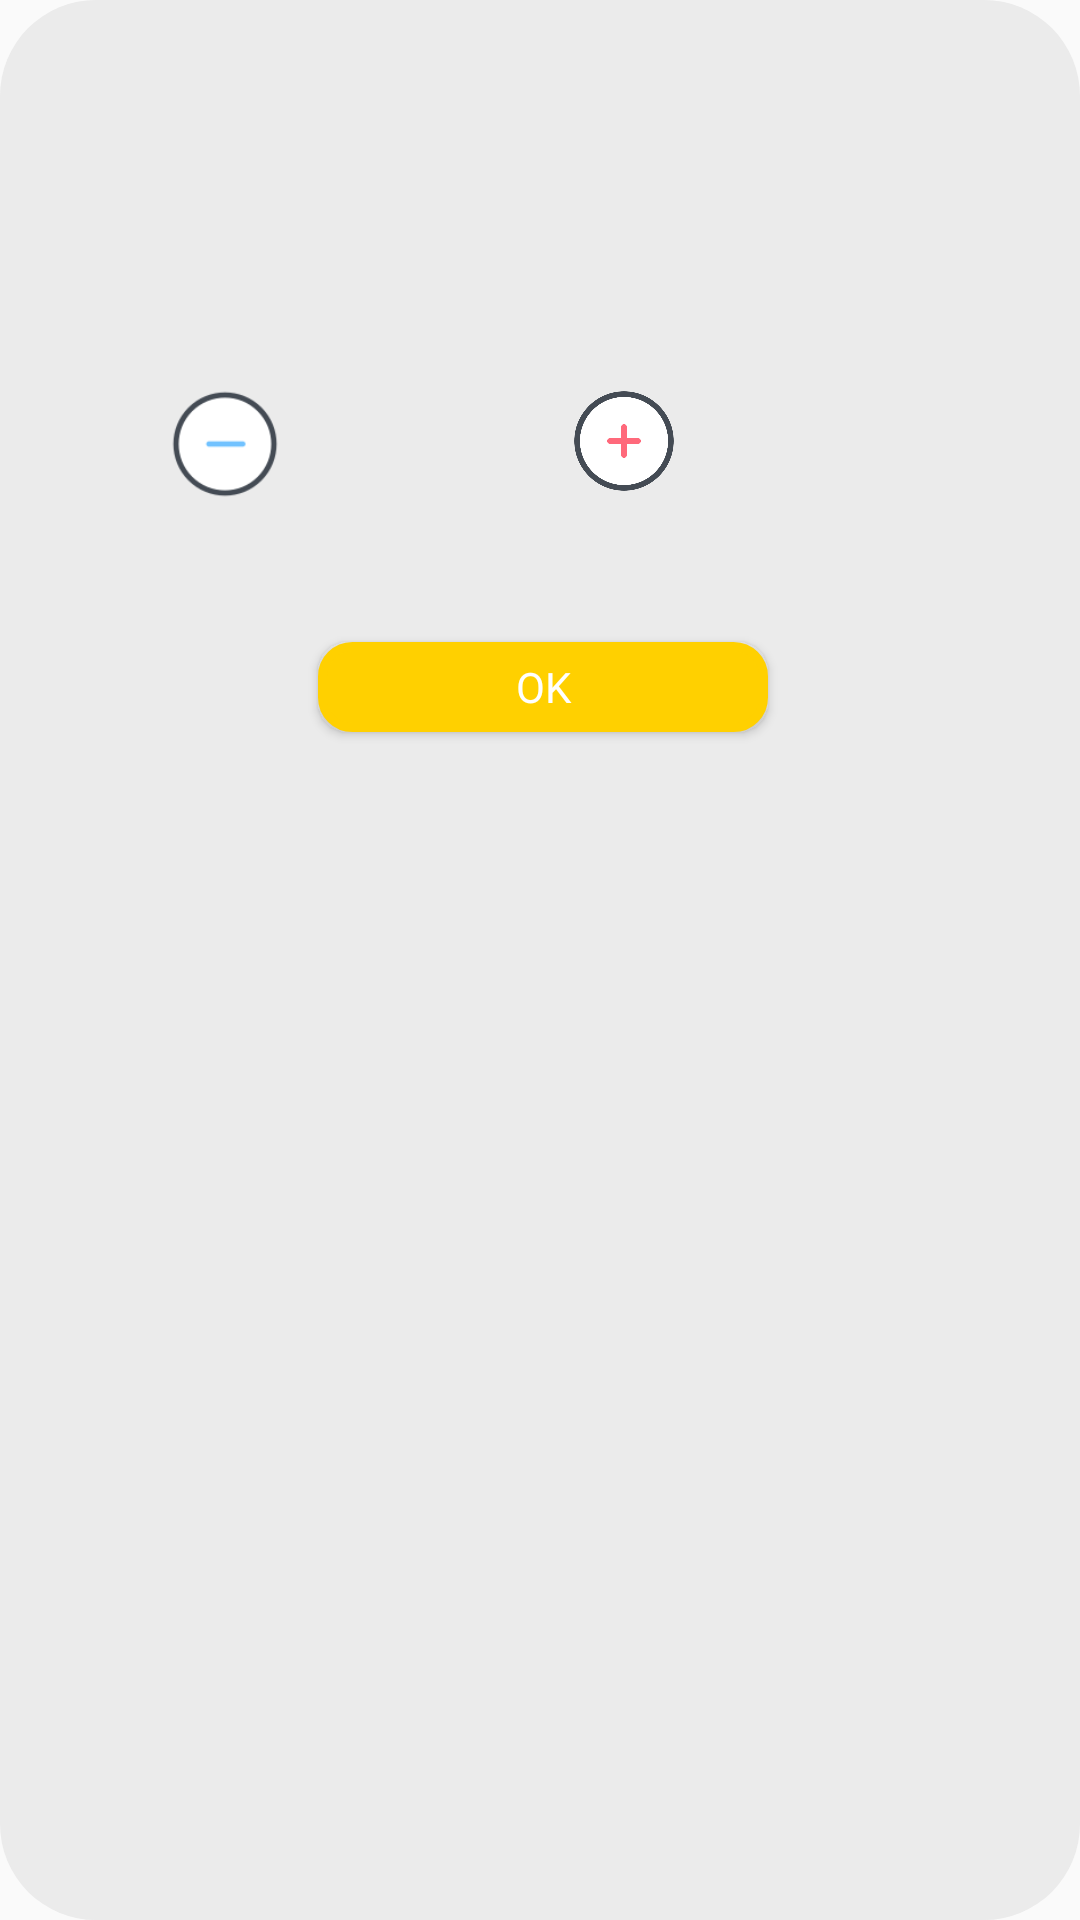

Reconstruct the res/layout file that produces this screen, plus the resources it refers to.
<!-- AndroidManifest.xml: application theme AppTheme -->
<!-- res/layout/dialog_edit_item.xml -->
<?xml version="1.0" encoding="utf-8"?>
<RelativeLayout xmlns:android="http://schemas.android.com/apk/res/android"
    android:orientation="vertical"
    android:layout_width="280dp"
    android:layout_height="280dp"
    android:background="@drawable/dialog_background_white">


    <Button
            android:id="@+id/del"
            android:layout_width="38dp"
            android:layout_height="38dp"
            android:layout_below="@+id/text_name"
            android:layout_alignParentStart="true"
            android:layout_marginStart="56dp"
            android:layout_marginTop="31dp"
            android:background="@drawable/remove" />

        <TextView
            android:id="@+id/text_amount"
            android:layout_width="50dp"
            android:layout_height="50dp"
            android:layout_below="@+id/text_name"
            android:layout_marginStart="22dp"
            android:layout_marginTop="19dp"
            android:layout_toEndOf="@+id/del"
            android:gravity="center"
            android:fontFamily="@font/comfortaa"
            android:textColor="@color/design_default_color_on_secondary"
            android:textSize="16sp" />

        <Button
            android:id="@+id/add"
            android:layout_width="40dp"
            android:layout_height="40dp"
            android:layout_below="@+id/text_name"
            android:layout_marginStart="22dp"
            android:layout_marginTop="29dp"
            android:layout_toEndOf="@+id/text_amount"
            android:background="@drawable/add" />

        <TextView
            android:id="@+id/text_name"
            android:layout_width="200dp"
            android:layout_height="50dp"
            android:layout_alignParentStart="true"
            android:layout_alignParentTop="true"
            android:layout_marginStart="37dp"
            android:layout_marginTop="48dp"
            android:gravity="center"
            android:fontFamily="@font/comfortaa"
            android:textColor="@color/design_default_color_on_secondary"
            android:textSize="16sp" />

    <Button
        android:id="@+id/btn_dialog"
        android:layout_width="70dp"
        android:layout_height="30dp"
        android:layout_below="@+id/text_amount"
        android:backgroundTint="@color/yellow"
        android:layout_alignParentStart="true"
        android:layout_alignParentEnd="true"
        android:layout_marginStart="106dp"
        android:layout_marginTop="47dp"
        android:layout_marginEnd="104dp"
        android:layout_marginBottom="10dp"
        android:background="@drawable/button_anim"
        android:fontFamily="@font/comfortaa"
        android:gravity="center_vertical|center_horizontal"
        android:text="@string/ok"
        android:textColor="@color/design_default_color_background"
        android:textSize="14sp" />

</RelativeLayout>
<!-- resources referenced by this layout -->
<resources>
  <color name="yellow">#FFD000</color>
  <!-- drawable add: png bitmap (drawable, 20905 bytes) -->
  <!-- drawable button_anim (drawable) -->
  <?xml version="1.0" encoding="utf-8"?>
  <ripple xmlns:android="http://schemas.android.com/apk/res/android"
      android:color="@color/yellow">
      <item android:id="@android:id/mask">
          <shape android:shape="rectangle">
              <solid android:color="@color/colorPrimaryDark" />
              <corners android:radius="10dp" />
          </shape>
      </item>
  
      <item android:id="@android:id/background">
          <shape android:shape="rectangle">
              <stroke
                  android:width="3dp"
                  android:color="@android:color/white" />
  
              <solid android:color="@android:color/white" />
              <corners android:radius="10dp" />
          </shape>
      </item>
  </ripple>
  <!-- drawable dialog_background_white (drawable) -->
  <?xml version="1.0" encoding="utf-8"?>
  <shape xmlns:android="http://schemas.android.com/apk/res/android">
      <solid android:color="@color/whiteGrey"/>
      <corners android:radius="32dp"/>
      <padding android:left="0dp" android:top="0dp" android:right="0dp" android:bottom="0dp" />
  </shape>
  <!-- drawable remove: png bitmap (drawable, 3994 bytes) -->
  <string name="ok">OK</string>
  <style name="AppTheme" parent="Theme.AppCompat.Light.DarkActionBar">
          
          <item name="colorPrimary">@color/colorPrimary</item>
          <item name="colorPrimaryDark">@color/colorPrimaryDark</item>
          <item name="colorAccent">@color/colorAccent</item>
      </style>
  <color name="colorPrimaryDark">#3700B3</color>
  <color name="whiteGrey">#EBEBEB</color>
  <color name="colorPrimary">#6200EE</color>
  <color name="colorAccent">#03DAC5</color>
</resources>
